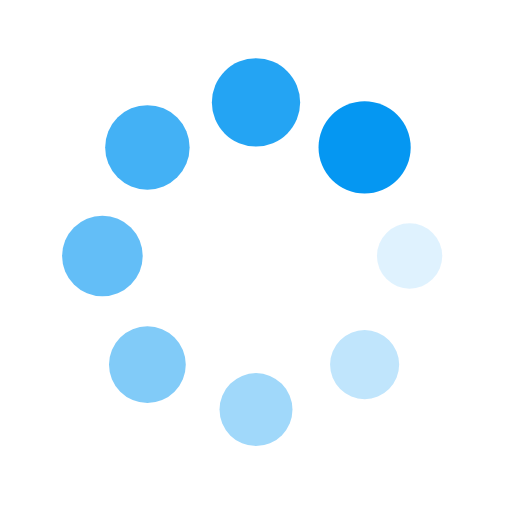
t = 0.00 s
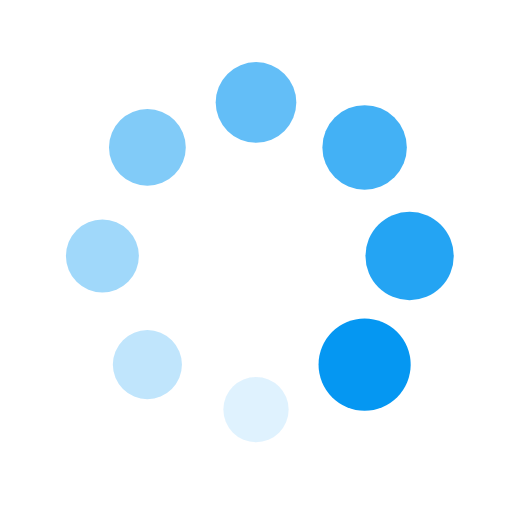
t = 0.25 s
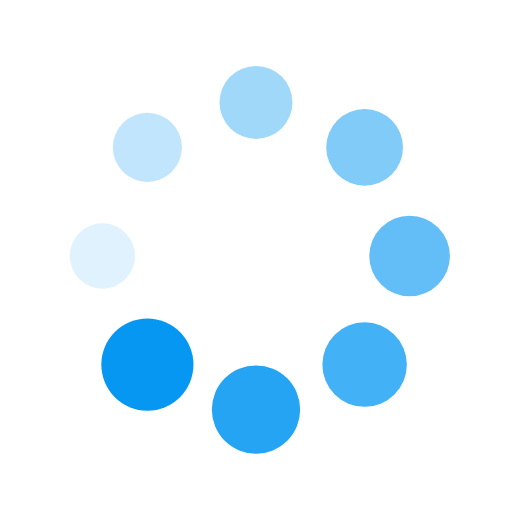
t = 0.50 s
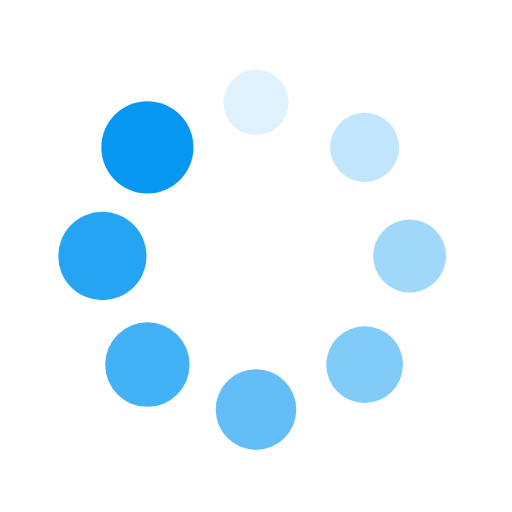
t = 0.75 s

The animated SVG that drew these frames (rendered in a browser with its animation timeline set to each time). Animation: 16 SMIL elements (animate=8,animateTransform=8); one cycle of 1.00 s, repeats indefinitely.

<?xml version="1.0" encoding="utf-8"?>
<svg xmlns="http://www.w3.org/2000/svg" xmlns:xlink="http://www.w3.org/1999/xlink" style="margin: auto; background: none; display: block; shape-rendering: auto;" width="200px" height="200px" viewBox="0 0 100 100" preserveAspectRatio="xMidYMid">
<g transform="translate(80,50)">
<g transform="rotate(0)">
<circle cx="0" cy="0" r="6" fill="#0597f2" fill-opacity="1" transform="scale(1.47759 1.47759)">
  <animateTransform attributeName="transform" type="scale" begin="-0.875s" values="1.5 1.5;1 1" keyTimes="0;1" dur="1s" repeatCount="indefinite"></animateTransform>
  <animate attributeName="fill-opacity" keyTimes="0;1" dur="1s" repeatCount="indefinite" values="1;0" begin="-0.875s"></animate>
</circle>
</g>
</g><g transform="translate(71.21320343559643,71.21320343559643)">
<g transform="rotate(45)">
<circle cx="0" cy="0" r="6" fill="#0597f2" fill-opacity="0.875" transform="scale(1.04009 1.04009)">
  <animateTransform attributeName="transform" type="scale" begin="-0.75s" values="1.5 1.5;1 1" keyTimes="0;1" dur="1s" repeatCount="indefinite"></animateTransform>
  <animate attributeName="fill-opacity" keyTimes="0;1" dur="1s" repeatCount="indefinite" values="1;0" begin="-0.75s"></animate>
</circle>
</g>
</g><g transform="translate(50,80)">
<g transform="rotate(90)">
<circle cx="0" cy="0" r="6" fill="#0597f2" fill-opacity="0.75" transform="scale(1.10259 1.10259)">
  <animateTransform attributeName="transform" type="scale" begin="-0.625s" values="1.5 1.5;1 1" keyTimes="0;1" dur="1s" repeatCount="indefinite"></animateTransform>
  <animate attributeName="fill-opacity" keyTimes="0;1" dur="1s" repeatCount="indefinite" values="1;0" begin="-0.625s"></animate>
</circle>
</g>
</g><g transform="translate(28.786796564403577,71.21320343559643)">
<g transform="rotate(135)">
<circle cx="0" cy="0" r="6" fill="#0597f2" fill-opacity="0.625" transform="scale(1.16509 1.16509)">
  <animateTransform attributeName="transform" type="scale" begin="-0.5s" values="1.5 1.5;1 1" keyTimes="0;1" dur="1s" repeatCount="indefinite"></animateTransform>
  <animate attributeName="fill-opacity" keyTimes="0;1" dur="1s" repeatCount="indefinite" values="1;0" begin="-0.5s"></animate>
</circle>
</g>
</g><g transform="translate(20,50.00000000000001)">
<g transform="rotate(180)">
<circle cx="0" cy="0" r="6" fill="#0597f2" fill-opacity="0.5" transform="scale(1.22759 1.22759)">
  <animateTransform attributeName="transform" type="scale" begin="-0.375s" values="1.5 1.5;1 1" keyTimes="0;1" dur="1s" repeatCount="indefinite"></animateTransform>
  <animate attributeName="fill-opacity" keyTimes="0;1" dur="1s" repeatCount="indefinite" values="1;0" begin="-0.375s"></animate>
</circle>
</g>
</g><g transform="translate(28.78679656440357,28.786796564403577)">
<g transform="rotate(225)">
<circle cx="0" cy="0" r="6" fill="#0597f2" fill-opacity="0.375" transform="scale(1.29009 1.29009)">
  <animateTransform attributeName="transform" type="scale" begin="-0.25s" values="1.5 1.5;1 1" keyTimes="0;1" dur="1s" repeatCount="indefinite"></animateTransform>
  <animate attributeName="fill-opacity" keyTimes="0;1" dur="1s" repeatCount="indefinite" values="1;0" begin="-0.25s"></animate>
</circle>
</g>
</g><g transform="translate(49.99999999999999,20)">
<g transform="rotate(270)">
<circle cx="0" cy="0" r="6" fill="#0597f2" fill-opacity="0.25" transform="scale(1.35259 1.35259)">
  <animateTransform attributeName="transform" type="scale" begin="-0.125s" values="1.5 1.5;1 1" keyTimes="0;1" dur="1s" repeatCount="indefinite"></animateTransform>
  <animate attributeName="fill-opacity" keyTimes="0;1" dur="1s" repeatCount="indefinite" values="1;0" begin="-0.125s"></animate>
</circle>
</g>
</g><g transform="translate(71.21320343559643,28.78679656440357)">
<g transform="rotate(315)">
<circle cx="0" cy="0" r="6" fill="#0597f2" fill-opacity="0.125" transform="scale(1.41509 1.41509)">
  <animateTransform attributeName="transform" type="scale" begin="0s" values="1.5 1.5;1 1" keyTimes="0;1" dur="1s" repeatCount="indefinite"></animateTransform>
  <animate attributeName="fill-opacity" keyTimes="0;1" dur="1s" repeatCount="indefinite" values="1;0" begin="0s"></animate>
</circle>
</g>
</g>
<!-- [ldio] generated by https://loading.io/ --></svg>
